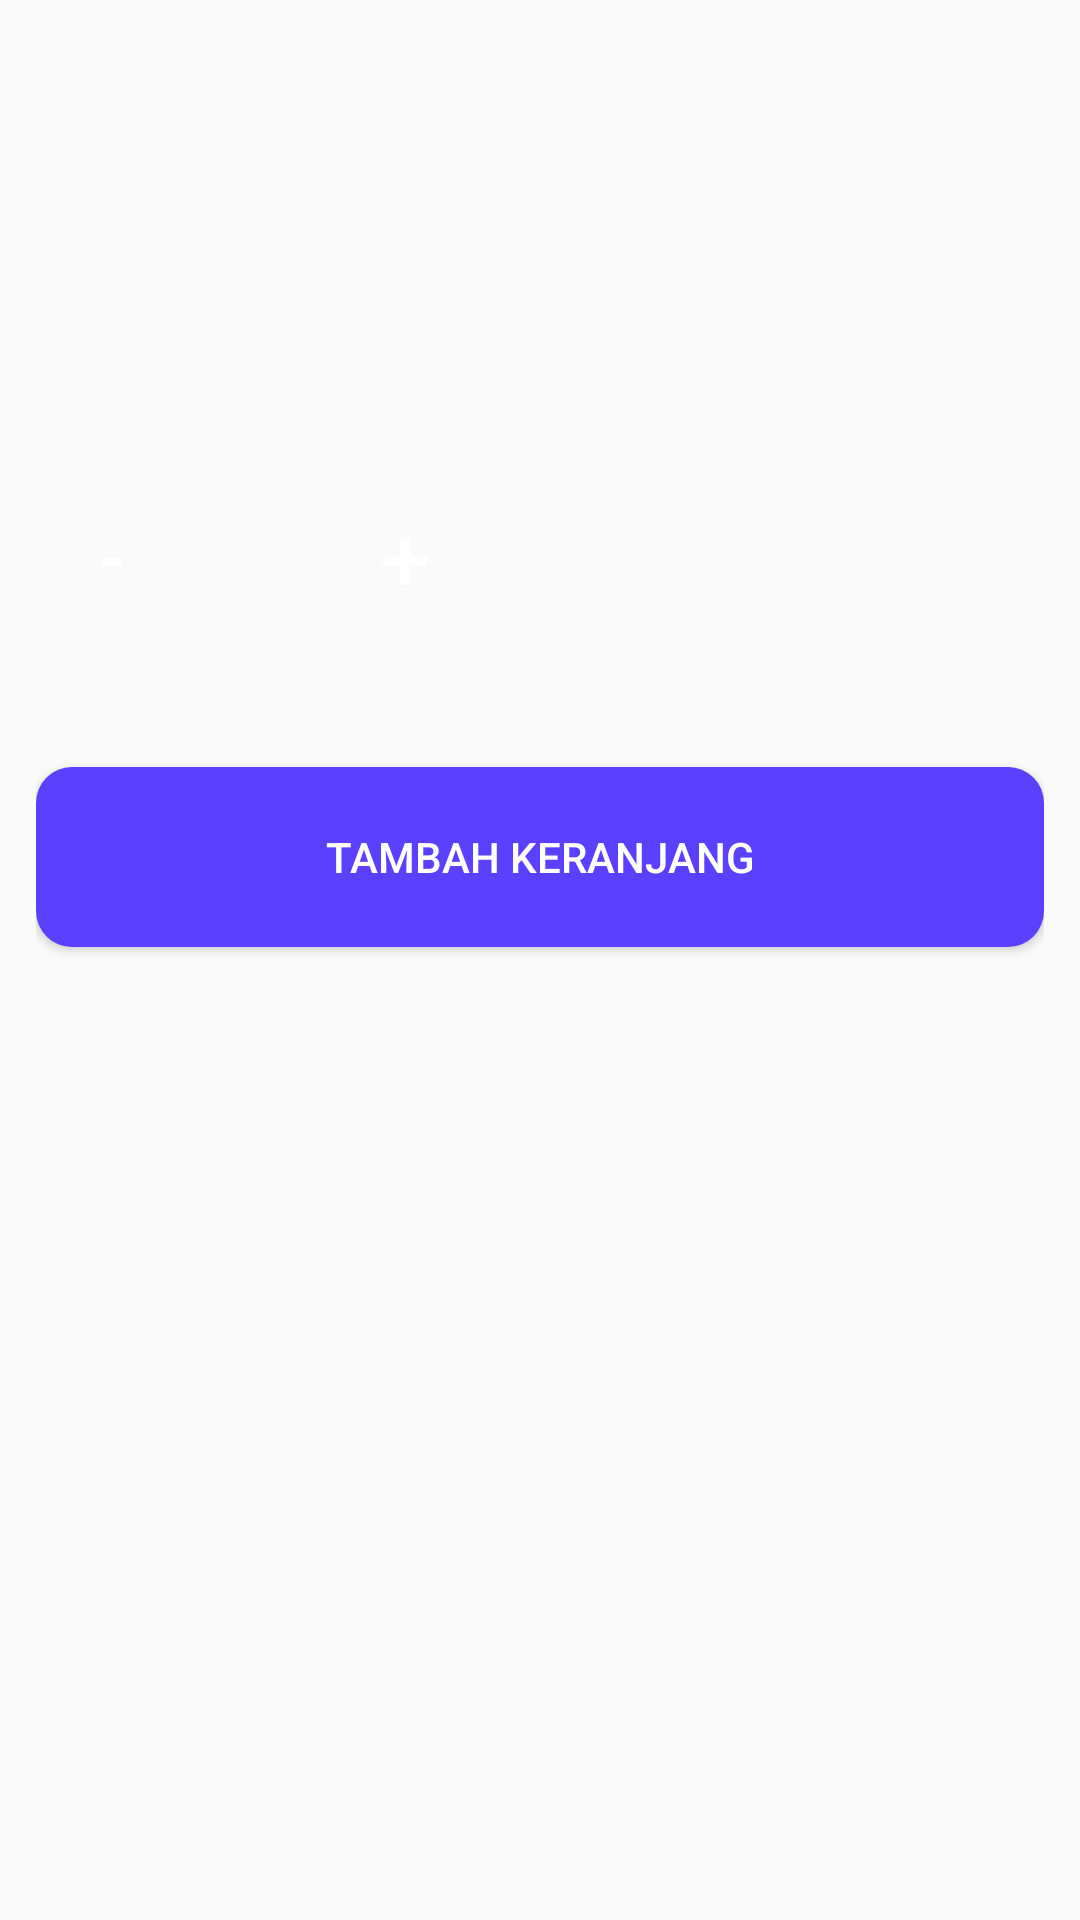

Here is an Android app screen rendered from its layout file. Give the layout XML and the strings, colors and styles it references.
<!-- AndroidManifest.xml: application theme Theme.Posdemo -->
<!-- res/layout/detail_barang_item.xml -->
<?xml version="1.0" encoding="utf-8"?>
<androidx.constraintlayout.widget.ConstraintLayout xmlns:android="http://schemas.android.com/apk/res/android"
    android:layout_width="match_parent"
    android:layout_height="match_parent"
    android:padding="12dp"
    xmlns:app="http://schemas.android.com/apk/res-auto">

    <ImageView
        android:layout_marginTop="12dp"
        app:layout_constraintStart_toStartOf="parent"
        app:layout_constraintTop_toBottomOf="@+id/detailBarangTitle"
        android:layout_width="180dp"
        android:layout_height="100dp"
        android:scaleType="fitXY"
        android:id="@+id/detailBarangImage"
        android:src="@drawable/barang1"/>

    <TextView
        android:textSize="18sp"
        android:textStyle="bold"
        android:textColor="@color/black"
        android:layout_width="wrap_content"
        android:layout_height="wrap_content"
        android:id="@+id/detailBarangTitle"
        app:layout_constraintTop_toTopOf="parent"
        app:layout_constraintStart_toStartOf="parent" />

    <TextView
        android:id="@+id/pcs"
        android:layout_width="wrap_content"
        android:layout_height="wrap_content"
        android:layout_marginStart="12dp"
        android:layout_marginTop="24dp"
        android:paddingHorizontal="12dp"
        android:textSize="20sp"
        app:layout_constraintStart_toEndOf="@+id/minus"
        app:layout_constraintTop_toBottomOf="@+id/detailBarangImage" />

    <Button
        android:background="@drawable/pcs_button"
        android:layout_marginTop="12dp"
        android:id="@+id/plus"
        android:text="+"
        android:textSize="30sp"
        android:textColor="@color/white"
        android:layout_width="50dp"
        android:layout_height="50dp"
        app:layout_constraintStart_toEndOf="@+id/pcs"
        android:layout_marginStart="12dp"
        app:layout_constraintTop_toBottomOf="@+id/detailBarangImage"/>

    <Button
        android:background="@drawable/pcs_button"
        android:layout_marginTop="12dp"
        android:id="@+id/minus"
        android:text="-"
        android:textSize="25sp"
        android:textColor="@color/white"
        android:layout_width="50dp"
        android:layout_height="50dp"
        app:layout_constraintStart_toStartOf="parent"
        app:layout_constraintTop_toBottomOf="@+id/detailBarangImage"/>

    <TextView
        android:textSize="24sp"
        android:textStyle="bold"
        android:textColor="@color/black"
        android:layout_marginStart="12dp"
        android:id="@+id/totalHarga"
        app:layout_constraintStart_toStartOf="parent"
        app:layout_constraintTop_toBottomOf="@+id/pcs"
        android:layout_marginTop="12dp"
        android:layout_width="wrap_content"
        android:layout_height="wrap_content" />


    <Button
        android:background="@drawable/keranjang_button"
        android:id="@+id/tambahKeranjang"
        android:layout_width="match_parent"
        android:layout_height="60dp"
        android:text="Tambah keranjang"
        app:layout_constraintTop_toBottomOf="@+id/totalHarga"
        android:layout_marginTop="12dp"
        android:textColor="@color/white"
        app:layout_constraintStart_toStartOf="parent"/>

</androidx.constraintlayout.widget.ConstraintLayout>
<!-- resources referenced by this layout -->
<resources>
  <color name="black">#FF000000</color>
  <color name="white">#FFFFFFFF</color>
  <!-- drawable keranjang_button (drawable) -->
  <?xml version="1.0" encoding="utf-8"?>
  <shape android:shape="rectangle" xmlns:android="http://schemas.android.com/apk/res/android">
      <solid android:color="@color/primary" />
      <corners android:radius="12dp" />
  </shape>
  <style name="Theme.Posdemo" parent="Base.Theme.Posdemo" />
  <color name="primary">#5B41FF</color>
  <style name="Base.Theme.Posdemo" parent="Theme.AppCompat.Light.NoActionBar">
          
          
      </style>
</resources>
